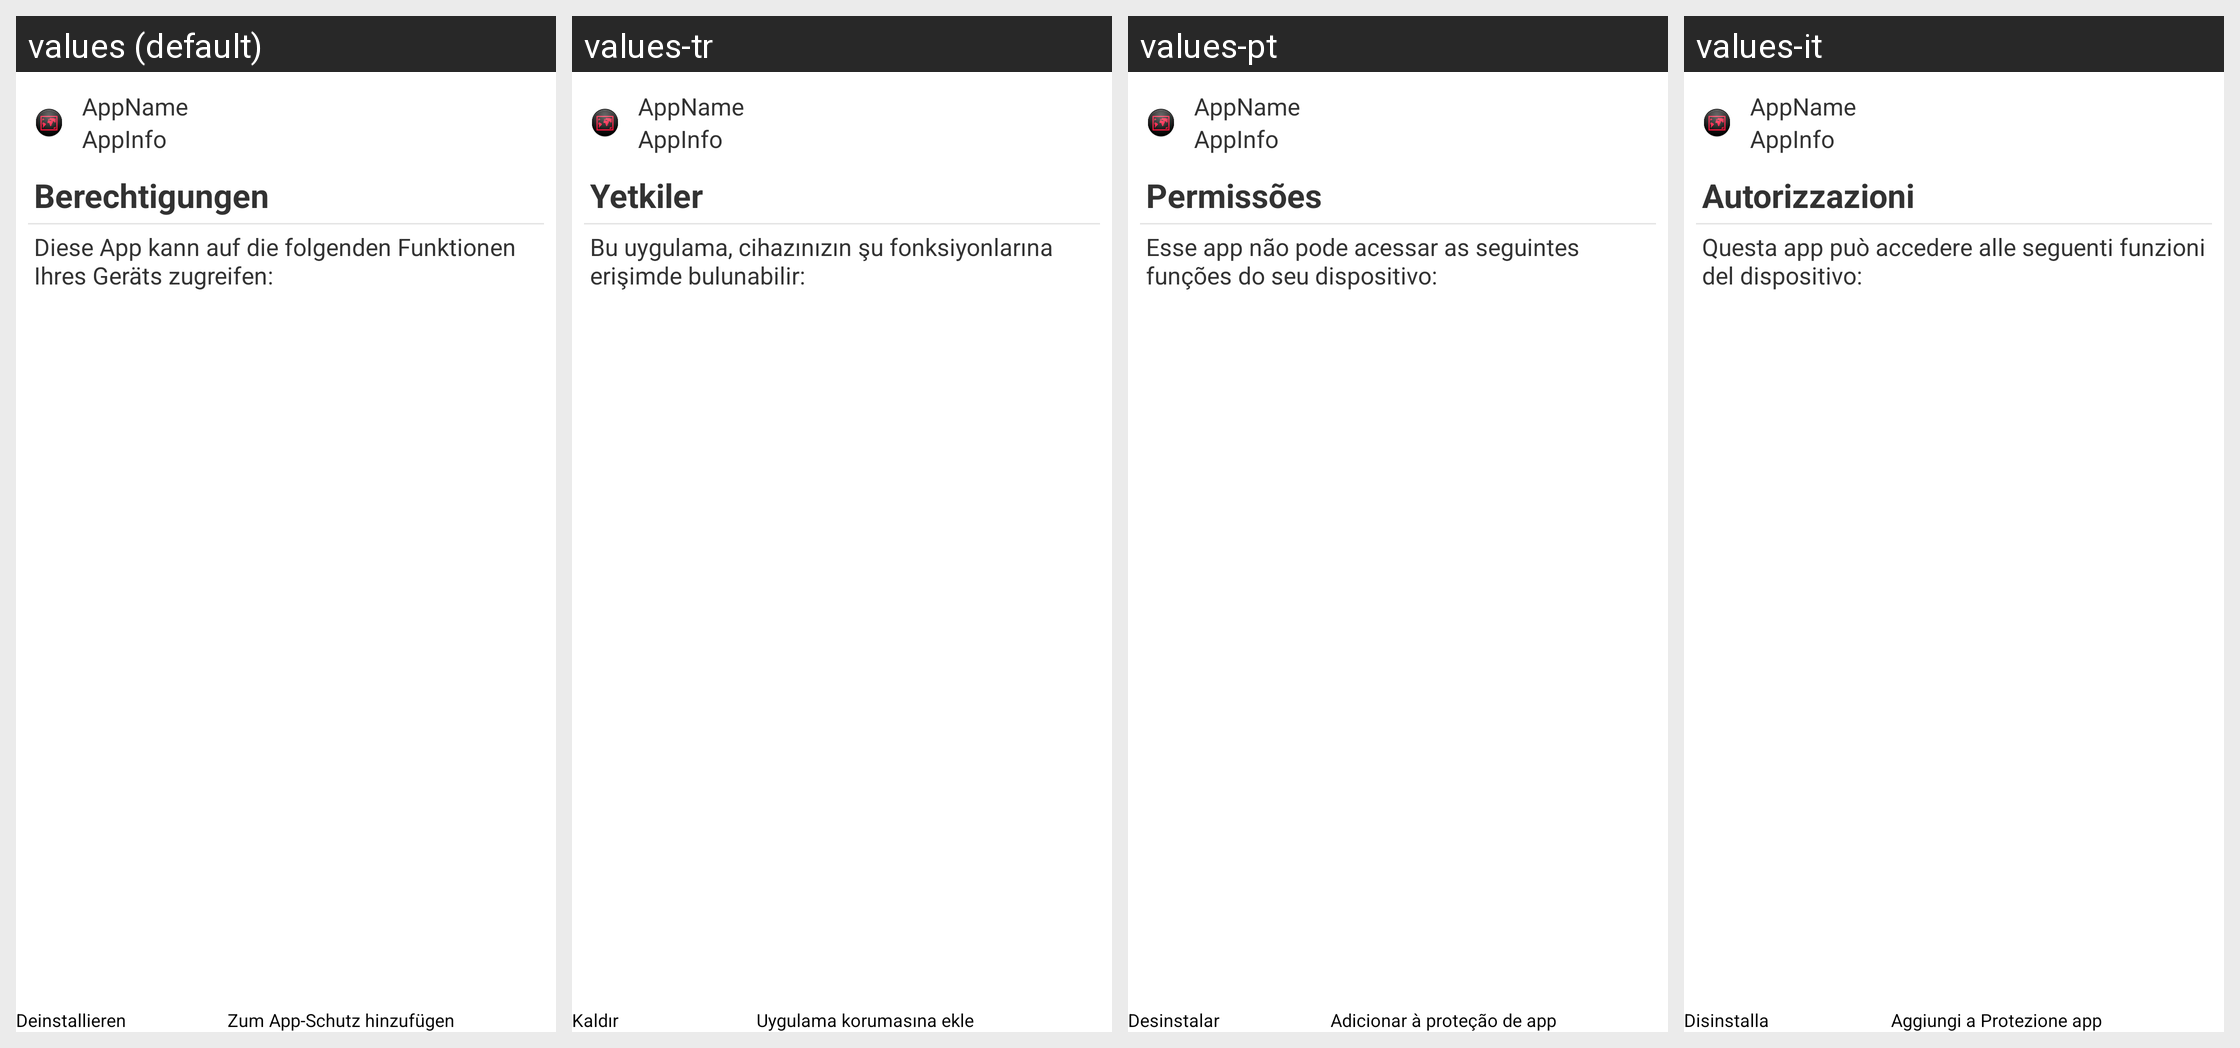

For this localized Android screen grid, give each drawn string resource with its value in every locale shown.
Android screen res/layout/app_permissions_fragment.xml rendered under 4 locales, left to right: values (default), values-tr, values-pt, values-it. Device: Nexus 5 (rendered at 1080×1920; each locale shown at half size, 540×960, under a caption strip naming it); theme GDataTheme.
Other locales in the repository, not shown: values-en, values-es, values-fr, values-hu, values-ja, values-nl, values-pl, values-pt-rBR, values-ru, values-zh, values-zh-rCN, values-zh-rTW.
Strings drawn on this screen, with the default value and each locale's value (text and hints the layout hard-codes, and strings that could not be matched under every locale, appear in the picture but are not listed):

PermissionUsage_title
  values: Berechtigungen
  values-tr: Yetkiler
  values-pt: Permissões
  values-it: Autorizzazioni

app_permissions_subtitle
  values: Diese App kann auf die folgenden Funktionen Ihres Geräts zugreifen:
  values-tr: Bu uygulama, cihazınızın şu fonksiyonlarına erişimde bulunabilir:
  values-pt: Esse app não pode acessar as seguintes funções do seu dispositivo:
  values-it: Questa app può accedere alle seguenti funzioni del dispositivo:

app_permissions_uninstall
  values: Deinstallieren
  values-tr: Kaldır
  values-pt: Desinstalar
  values-it: Disinstalla

app_permissions_applock
  values: Zum App-Schutz hinzufügen
  values-tr: Uygulama korumasına ekle
  values-pt: Adicionar à proteção de app
  values-it: Aggiungi a Protezione app
